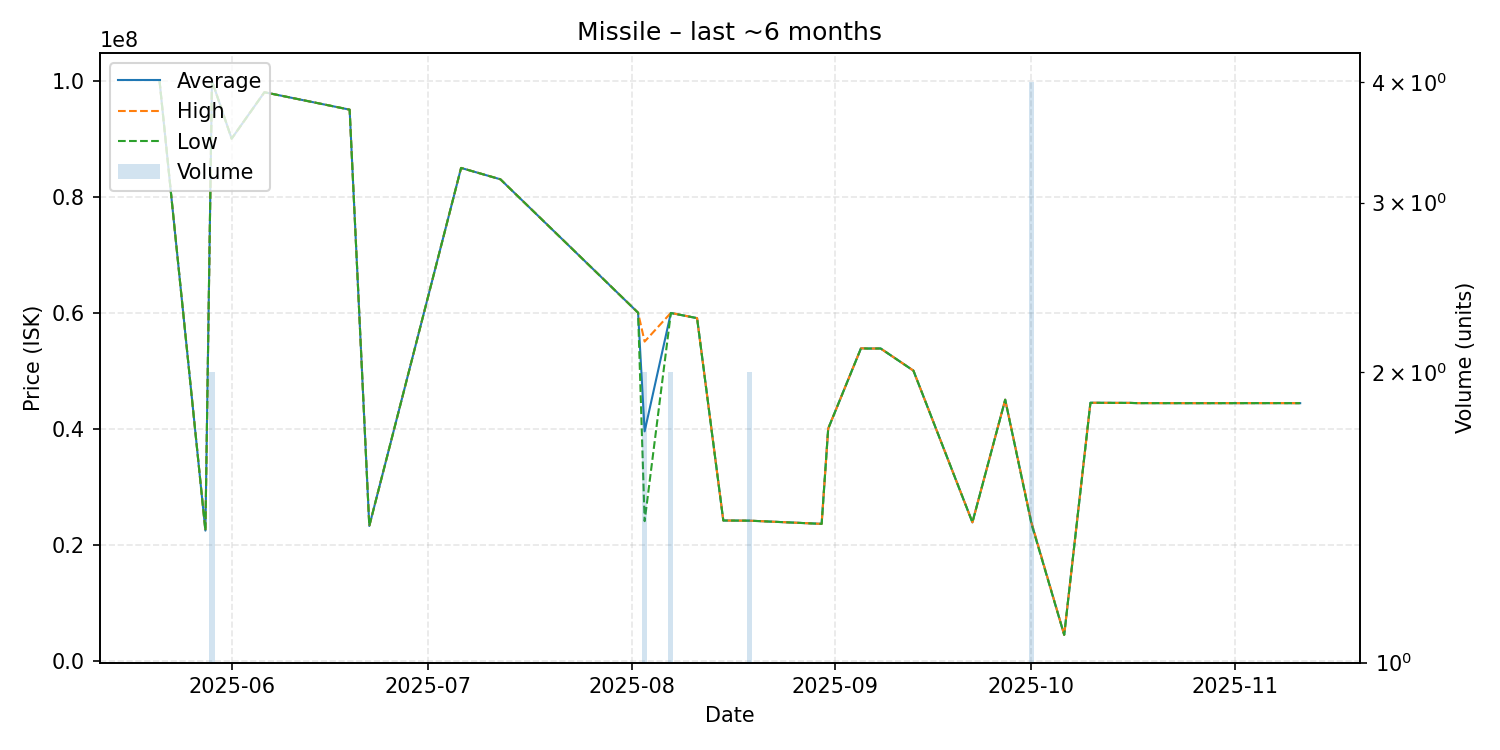

The table this chart was drawn from, first rows:
date, average, highest, lowest, order_count, volume
2025-05-21, 99990000, 99990000, 99990000, 1, 1
2025-05-28, 22420000, 22420000, 22420000, 1, 1
2025-05-29, 99960000, 99970000, 99950000, 2, 2
2025-06-01, 90000000, 90000000, 90000000, 1, 1
2025-06-06, 98000000, 98000000, 98000000, 1, 1
2025-06-19, 95000000, 95000000, 95000000, 1, 1
2025-06-22, 23220000, 23220000, 23220000, 1, 1
2025-07-06, 84950000, 84950000, 84950000, 1, 1
2025-07-12, 82990000, 82990000, 82990000, 1, 1
2025-08-02, 59990000, 59990000, 59990000, 1, 1
2025-08-03, 39530000, 55010000, 24050000, 2, 2
2025-08-07, 59945000, 59960000, 59930000, 2, 2
2025-08-11, 59050000, 59050000, 59050000, 1, 1
2025-08-15, 24160000, 24160000, 24160000, 1, 1
2025-08-19, 24130000, 24130000, 24130000, 1, 2
2025-08-30, 23580000, 23580000, 23580000, 1, 1
2025-08-31, 40000000, 40000000, 40000000, 1, 1
2025-09-05, 53850000, 53850000, 53850000, 1, 1
2025-09-06, 53810000, 53810000, 53810000, 1, 1
2025-09-08, 53820000, 53820000, 53820000, 1, 1
2025-09-13, 50000000, 50000000, 50000000, 1, 1
2025-09-22, 23840000, 23840000, 23840000, 1, 1
2025-09-27, 44990000, 44990000, 44990000, 1, 1
2025-10-01, 23765000, 23830000, 23570000, 4, 4
2025-10-06, 4440000, 4440000, 4440000, 1, 1
2025-10-10, 44460000, 44460000, 44460000, 1, 1
2025-10-14, 44440000, 44440000, 44440000, 1, 1
2025-10-16, 44440000, 44440000, 44440000, 1, 1
2025-10-17, 44400000, 44400000, 44400000, 1, 1
2025-10-26, 44390000, 44390000, 44390000, 1, 1
2025-11-08, 44400000, 44400000, 44400000, 1, 1
2025-11-11, 44390000, 44390000, 44390000, 1, 1
